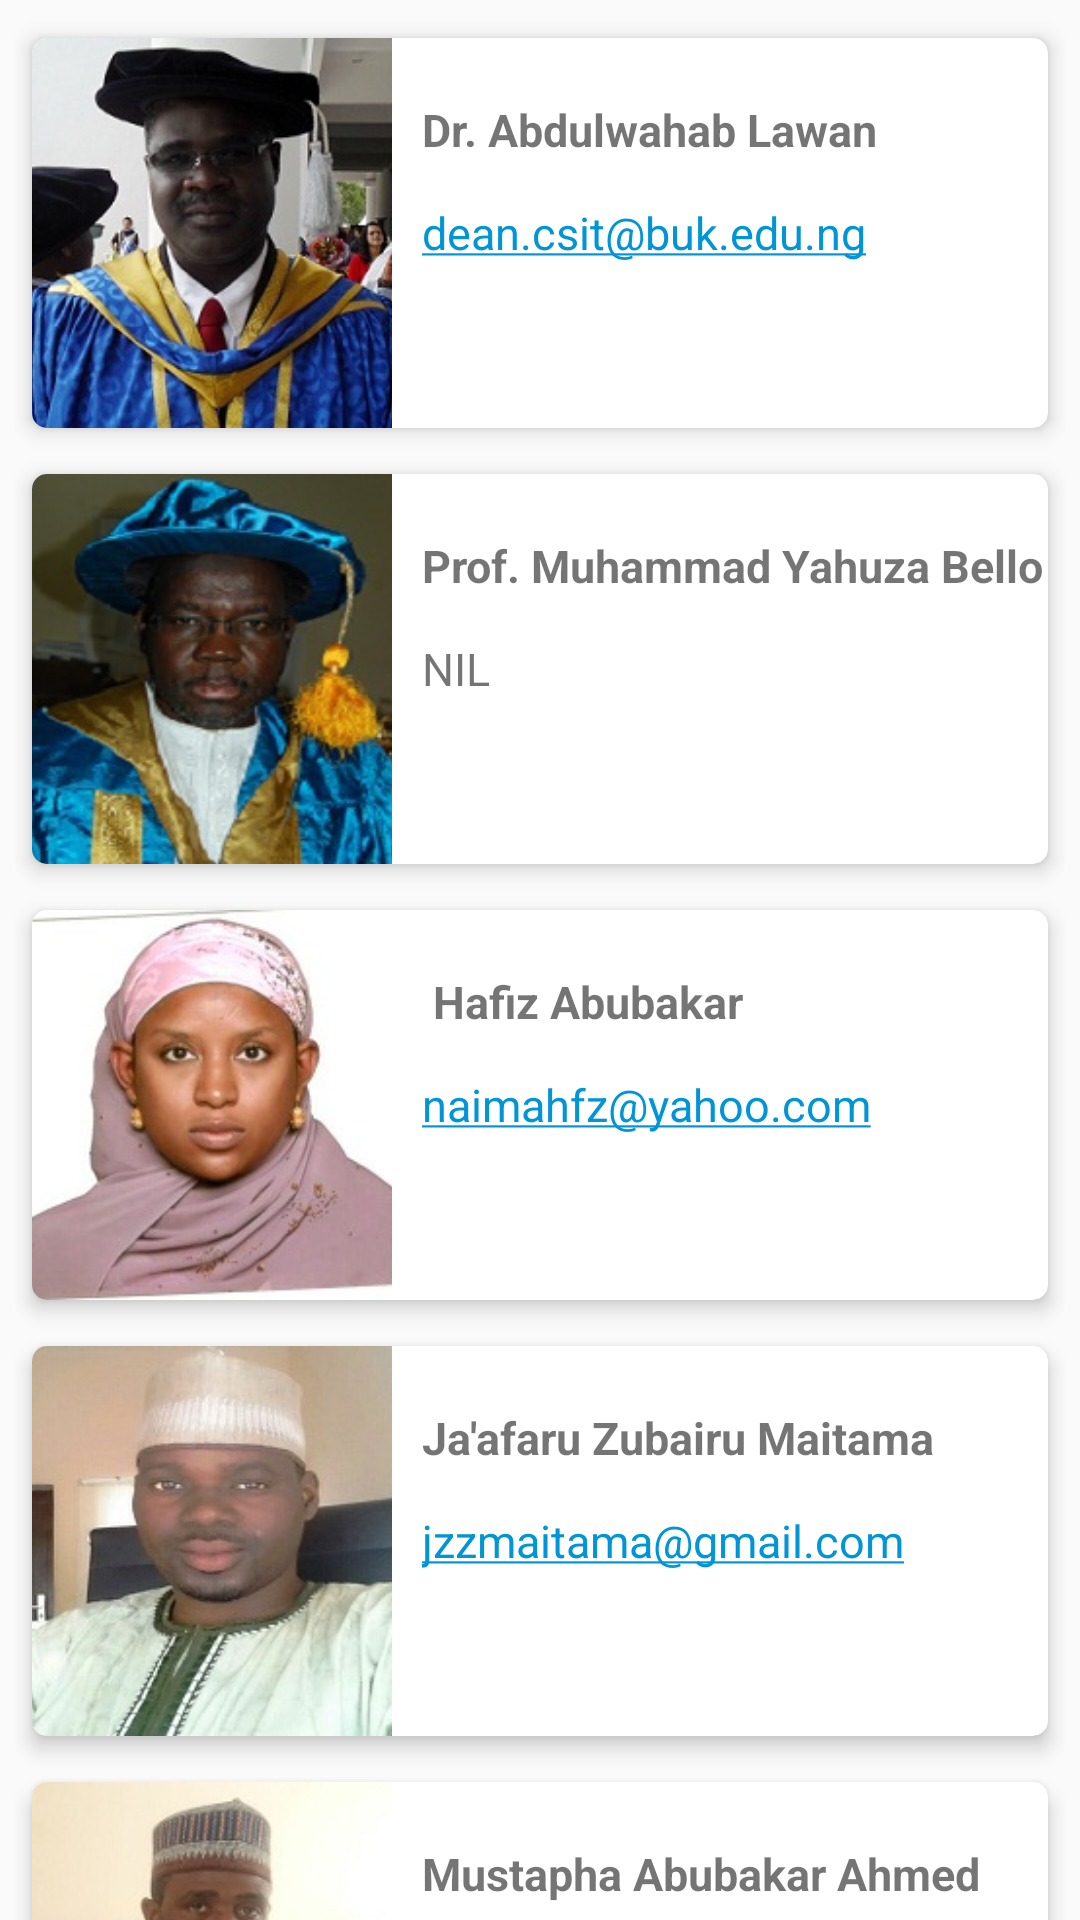

This screen was rendered from an Android layout file. Write that file and the resources it references.
<!-- AndroidManifest.xml: application theme AppTheme -->
<!-- res/layout/fragment_isstaffs.xml -->
<?xml version="1.0" encoding="utf-8"?>
<android.support.v4.widget.NestedScrollView
    xmlns:android="http://schemas.android.com/apk/res/android"
    xmlns:cardview="http://schemas.android.com/apk/res-auto"
    xmlns:tools="http://schemas.android.com/tools"
    android:id="@+id/card_scrollview"
    android:layout_width="match_parent"
    android:fadeScrollbars="true"
    android:scrollbarSize="0dp"
    android:layout_height="match_parent"
    android:paddingBottom="@dimen/activity_vertical_margin"
    android:paddingLeft="5dp"
    android:paddingRight="5dp"
    android:paddingTop="5dp">
    <LinearLayout
        android:layout_width="match_parent"
        android:layout_height="wrap_content"
        android:orientation="vertical" >
        <android.support.v7.widget.CardView
            android:layout_width="match_parent"
            android:layout_height="wrap_content"
            android:foreground="?android:attr/selectableItemBackground"
            cardview:cardUseCompatPadding="true"
            cardview:cardElevation="4dp"
            cardview:cardCornerRadius="5dp">
            <RelativeLayout
                android:layout_width="match_parent"
                android:layout_height="match_parent">
                <ImageView
                    android:id="@+id/photo"
                    android:layout_width="120dp"
                    android:layout_height="130dp"
                    android:scaleType="centerCrop"
                    android:layout_alignParentLeft="true"
                    android:layout_centerVertical="true"
                    android:src="@drawable/abdulawal" />
                <TextView
                    android:id="@+id/name"
                    android:layout_width="wrap_content"
                    android:layout_height="wrap_content"
                    android:layout_below="@+id/email"
                    android:layout_marginLeft="10dp"
                    android:layout_toRightOf="@+id/photo"
                    android:textStyle="bold"
                    android:text="Dr. Abdulwahab Lawan"
                    android:textSize="15sp"/>
                <TextView
                    android:id="@+id/email"
                    android:layout_width="wrap_content"
                    android:layout_height="wrap_content"
                    android:layout_centerVertical="true"
                    android:layout_marginLeft="10dp"
                    android:layout_toRightOf="@+id/photo"
                    android:autoLink="email"
                    android:text="dean.csit@buk.edu.ng"
                    android:textSize="15sp"/>
            </RelativeLayout>
        </android.support.v7.widget.CardView>
        <android.support.v7.widget.CardView
            android:layout_width="match_parent"
            android:layout_height="wrap_content"
            android:foreground="?android:attr/selectableItemBackground"
            cardview:cardUseCompatPadding="true"
            cardview:cardElevation="4dp"
            cardview:cardCornerRadius="5dp">
            <RelativeLayout
                android:layout_width="match_parent"
                android:layout_height="match_parent">
                <ImageView
                    android:id="@+id/photo2"
                    android:layout_width="120dp"
                    android:layout_height="130dp"
                    android:scaleType="centerCrop"
                    android:layout_alignParentLeft="true"
                    android:layout_centerVertical="true"
                    android:src="@drawable/nu__vc" />
                <TextView
                    android:id="@+id/name2"
                    android:layout_width="wrap_content"
                    android:layout_height="wrap_content"
                    android:layout_below="@+id/email2"
                    android:layout_marginLeft="10dp"
                    android:layout_toRightOf="@+id/photo2"
                    android:textStyle="bold"
                    android:text="Prof. Muhammad Yahuza Bello"
                    android:textSize="15sp"/>
                <TextView
                    android:id="@+id/email2"
                    android:layout_width="wrap_content"
                    android:layout_height="wrap_content"
                    android:layout_centerVertical="true"
                    android:layout_marginLeft="10dp"
                    android:layout_toRightOf="@+id/photo2"
                    android:autoLink="email"
                    android:text="NIL"
                    android:textSize="15sp"/>
            </RelativeLayout>
        </android.support.v7.widget.CardView>
        <android.support.v7.widget.CardView
            android:layout_width="match_parent"
            android:layout_height="wrap_content"
            android:foreground="?android:attr/selectableItemBackground"
            cardview:cardUseCompatPadding="true"
            cardview:cardElevation="4dp"
            cardview:cardCornerRadius="5dp">
            <RelativeLayout
                android:layout_width="match_parent"
                android:layout_height="match_parent">
                <ImageView
                    android:id="@+id/photo3"
                    android:layout_width="120dp"
                    android:layout_height="130dp"
                    android:scaleType="centerCrop"
                    android:layout_alignParentLeft="true"
                    android:layout_centerVertical="true"
                    android:src="@drawable/nhabu" />
                <TextView
                    android:id="@+id/name3"
                    android:layout_width="wrap_content"
                    android:layout_height="wrap_content"
                    android:layout_below="@+id/email3"
                    android:layout_marginLeft="10dp"
                    android:layout_toRightOf="@+id/photo3"
                    android:textStyle="bold"
                    android:text=" Hafiz Abubakar"
                    android:textSize="15sp"/>
                <TextView
                    android:id="@+id/email3"
                    android:layout_width="wrap_content"
                    android:layout_height="wrap_content"
                    android:layout_centerVertical="true"
                    android:layout_marginLeft="10dp"
                    android:layout_toRightOf="@+id/photo3"
                    android:autoLink="email"
                    android:text="naimahfz@yahoo.com"
                    android:textSize="15sp"/>
            </RelativeLayout>
        </android.support.v7.widget.CardView>
        <android.support.v7.widget.CardView
            android:layout_width="match_parent"
            android:layout_height="wrap_content"
            android:foreground="?android:attr/selectableItemBackground"
            cardview:cardUseCompatPadding="true"
            cardview:cardElevation="4dp"
            cardview:cardCornerRadius="5dp">
            <RelativeLayout
                android:layout_width="match_parent"
                android:layout_height="match_parent">
                <ImageView
                    android:id="@+id/photo4"
                    android:layout_width="120dp"
                    android:layout_height="130dp"
                    android:scaleType="centerCrop"
                    android:layout_alignParentLeft="true"
                    android:layout_centerVertical="true"
                    android:src="@drawable/jafs" />
                <TextView
                    android:id="@+id/name4"
                    android:layout_width="wrap_content"
                    android:layout_height="wrap_content"
                    android:layout_below="@+id/email4"
                    android:layout_marginLeft="10dp"
                    android:layout_toRightOf="@+id/photo4"
                    android:textStyle="bold"
                    android:text="Ja'afaru Zubairu Maitama"
                    android:textSize="15sp"/>
                <TextView
                    android:id="@+id/email4"
                    android:layout_width="wrap_content"
                    android:layout_height="wrap_content"
                    android:layout_centerVertical="true"
                    android:layout_marginLeft="10dp"
                    android:layout_toRightOf="@+id/photo4"
                    android:autoLink="email"
                    android:text="jzzmaitama@gmail.com"
                    android:textSize="15sp"/>
            </RelativeLayout>
        </android.support.v7.widget.CardView>
        <android.support.v7.widget.CardView
        android:layout_width="match_parent"
        android:layout_height="wrap_content"
        android:foreground="?android:attr/selectableItemBackground"
        cardview:cardUseCompatPadding="true"
        cardview:cardElevation="4dp"
        cardview:cardCornerRadius="5dp">
        <RelativeLayout
            android:layout_width="match_parent"
            android:layout_height="match_parent">
            <ImageView
                android:id="@+id/photo5"
                android:layout_width="120dp"
                android:layout_height="130dp"
                android:scaleType="centerCrop"
                android:layout_alignParentLeft="true"
                android:layout_centerVertical="true"
                android:src="@drawable/maahmed" />
            <TextView
                android:id="@+id/name5"
                android:layout_width="wrap_content"
                android:layout_height="wrap_content"
                android:layout_below="@+id/email5"
                android:layout_marginLeft="10dp"
                android:layout_toRightOf="@+id/photo5"
                android:textStyle="bold"
                android:text="Mustapha Abubakar Ahmed"
                android:textSize="15sp"/>
            <TextView
                android:id="@+id/email5"
                android:layout_width="wrap_content"
                android:layout_height="wrap_content"
                android:layout_centerVertical="true"
                android:layout_marginLeft="10dp"
                android:layout_toRightOf="@+id/photo5"
                android:autoLink="email"
                android:text="maahmed.it@buk.edu.ng"
                android:textSize="15sp"/>
        </RelativeLayout>
    </android.support.v7.widget.CardView>
    </LinearLayout>
</android.support.v4.widget.NestedScrollView>
<!-- resources referenced by this layout -->
<resources>
  <!-- drawable abdulawal: jpg bitmap (drawable, 24400 bytes) -->
  <!-- drawable jafs: jpg bitmap (drawable, 14867 bytes) -->
  <!-- drawable maahmed: jpg bitmap (drawable, 13564 bytes) -->
  <!-- drawable nhabu: jpg bitmap (drawable, 17521 bytes) -->
  <!-- drawable nu__vc: jpg bitmap (drawable, 26020 bytes) -->
  <style name="AppTheme" parent="Theme.AppCompat.Light.DarkActionBar">
          
          <item name="colorPrimary">@color/colorPrimary</item>
          <item name="colorPrimaryDark">@color/colorPrimaryDark</item>
          <item name="colorAccent">@color/colorAccent</item>
          <item name="android:navigationBarColor">#59c</item>
      </style>
  <color name="colorPrimary">#42c7ff</color>
  <color name="colorPrimaryDark">#009fe1</color>
  <color name="colorAccent">#0095d6</color>
</resources>
